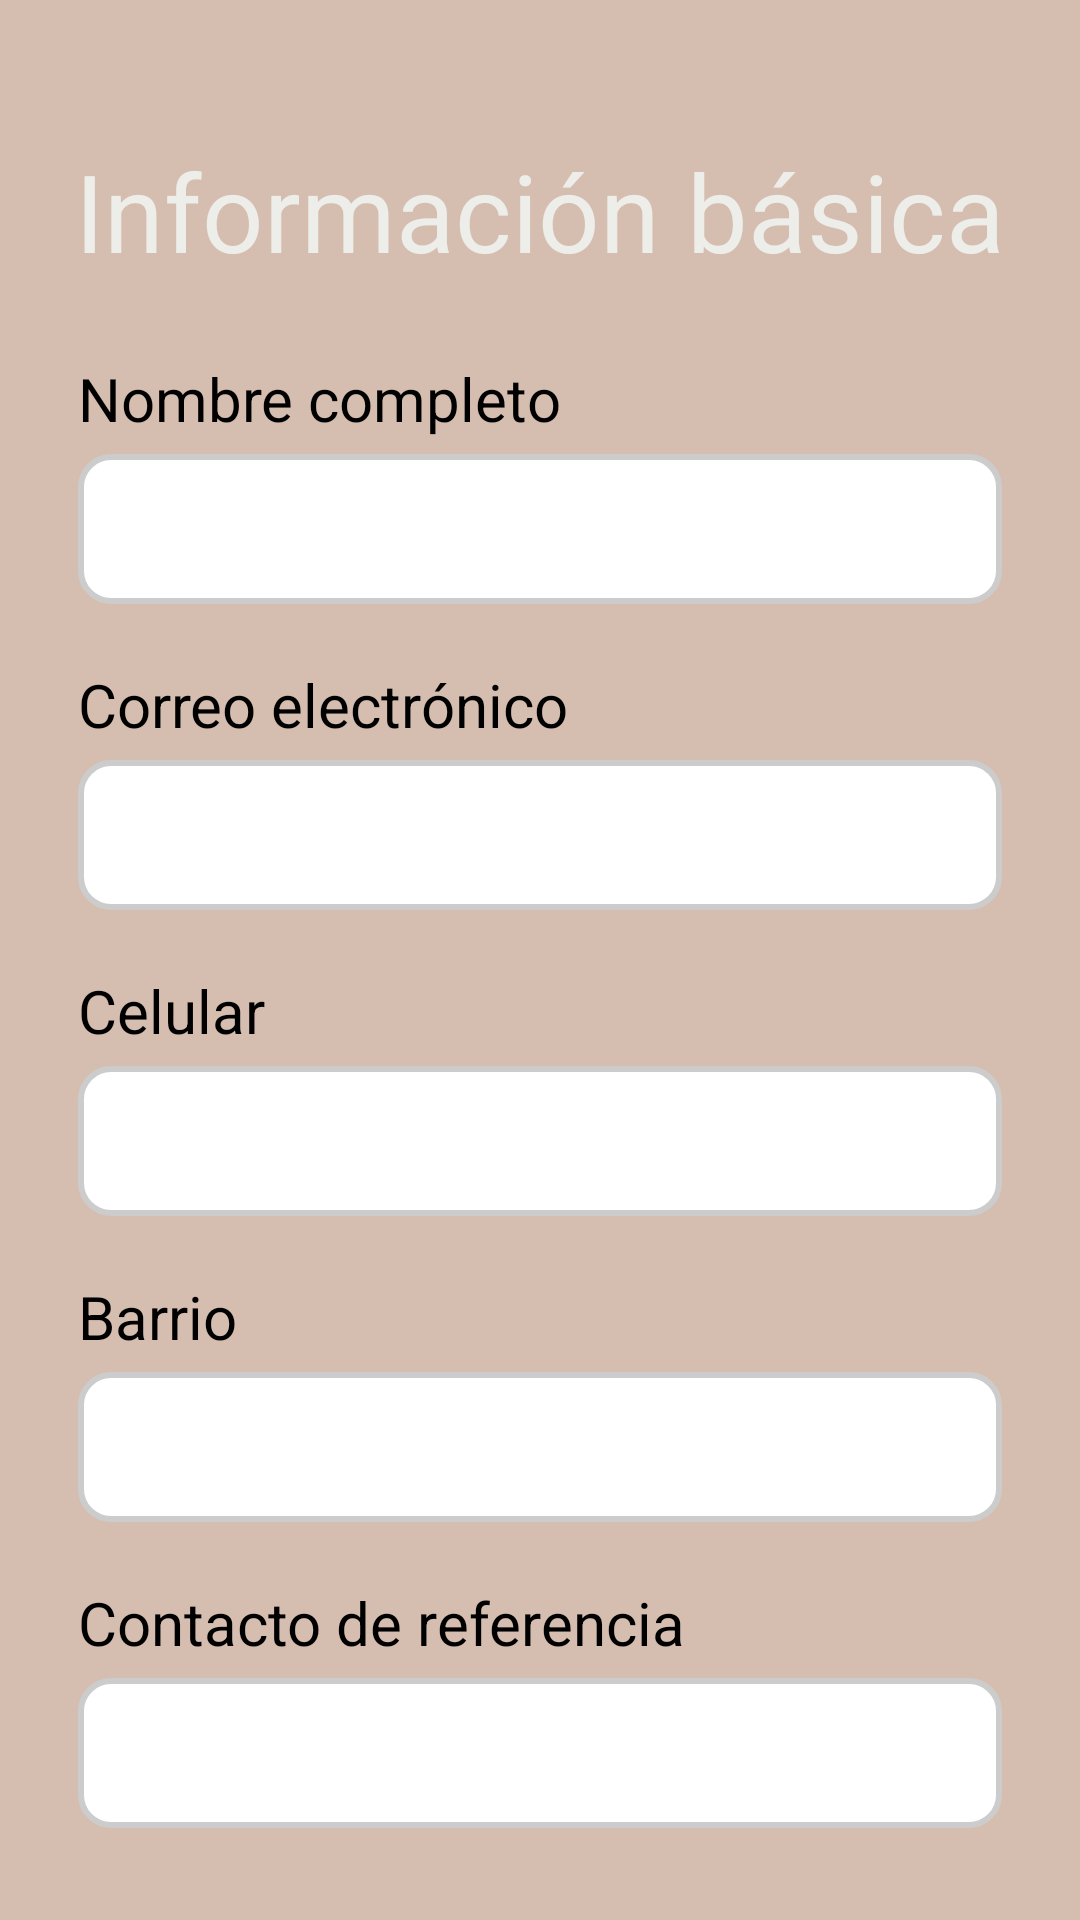

This screen was rendered from an Android layout file. Write that file and the resources it references.
<!-- AndroidManifest.xml: application theme Theme.AplicaciónMovil -->
<!-- res/layout/activity_infbas_adop.xml -->
<?xml version="1.0" encoding="utf-8"?>
<LinearLayout xmlns:android="http://schemas.android.com/apk/res/android"
    android:layout_width="match_parent"
    android:layout_height="match_parent"
    android:background="@color/backgroundColor"
    android:padding="16dp">

    <LinearLayout
        android:layout_width="match_parent"
        android:layout_height="wrap_content"
        android:layout_centerInParent="true"
        android:orientation="vertical">

        <TextView
            android:id="@+id/textInfBas"
            android:layout_width="wrap_content"
            android:layout_height="wrap_content"
            android:layout_gravity="center_horizontal"
            android:layout_marginTop="30dp"
            android:gravity="center_horizontal"
            android:text="Información básica"
            android:textColor="@color/textColor"
            android:textSize="36dp" />

        <TextView
            android:layout_width="wrap_content"
            android:layout_height="wrap_content"
            android:layout_gravity="left"
            android:layout_marginLeft="10dp"
            android:layout_marginTop="25dp"
            android:text="Nombre completo"
            android:textColor="@color/black"
            android:textSize="20dp" />

        <EditText
            android:id="@+id/textNameAdop"
            android:layout_width="match_parent"
            android:layout_height="50dp"
            android:layout_marginLeft="10dp"
            android:layout_marginTop="5dp"
            android:layout_marginRight="10dp"
            android:background="@drawable/edittext"
            android:padding="@dimen/button_padding" />

        <TextView
            android:layout_width="wrap_content"
            android:layout_height="wrap_content"
            android:layout_gravity="left"
            android:layout_marginLeft="10dp"
            android:layout_marginTop="20dp"
            android:text="Correo electrónico"
            android:textColor="@color/black"
            android:textSize="20dp" />

        <EditText
            android:id="@+id/textCorreoAdop"
            android:layout_width="match_parent"
            android:layout_height="50dp"
            android:layout_marginLeft="10dp"
            android:layout_marginTop="5dp"
            android:layout_marginRight="10dp"
            android:background="@drawable/edittext"
            android:padding="@dimen/button_padding" />

        <TextView
            android:layout_width="wrap_content"
            android:layout_height="wrap_content"
            android:layout_gravity="left"
            android:layout_marginLeft="10dp"
            android:layout_marginTop="20dp"
            android:text="Celular"
            android:textColor="@color/black"
            android:textSize="20dp" />

        <EditText
            android:id="@+id/textCelularAdop"
            android:layout_width="match_parent"
            android:layout_height="50dp"
            android:layout_marginLeft="10dp"
            android:layout_marginTop="5dp"
            android:layout_marginRight="10dp"
            android:background="@drawable/edittext"
            android:padding="@dimen/button_padding" />

        <TextView
            android:layout_width="wrap_content"
            android:layout_height="wrap_content"
            android:layout_gravity="left"
            android:layout_marginLeft="10dp"
            android:layout_marginTop="20dp"
            android:text="Barrio"
            android:textColor="@color/black"
            android:textSize="20dp" />

        <EditText
            android:id="@+id/textBarrioAdop"
            android:layout_width="match_parent"
            android:layout_height="50dp"
            android:layout_marginLeft="10dp"
            android:layout_marginTop="5dp"
            android:layout_marginRight="10dp"
            android:background="@drawable/edittext"
            android:padding="@dimen/button_padding" />

        <TextView
            android:layout_width="wrap_content"
            android:layout_height="wrap_content"
            android:layout_gravity="left"
            android:layout_marginLeft="10dp"
            android:layout_marginTop="20dp"
            android:text="Contacto de referencia"
            android:textColor="@color/black"
            android:textSize="20dp" />

        <EditText
            android:id="@+id/textContacto"
            android:layout_width="match_parent"
            android:layout_height="50dp"
            android:layout_marginLeft="10dp"
            android:layout_marginTop="5dp"
            android:layout_marginRight="10dp"
            android:background="@drawable/edittext"
            android:padding="@dimen/button_padding" />

        <Button
            android:id="@+id/buttonContinuar"
            android:layout_width="170dp"
            android:layout_height="wrap_content"
            android:layout_gravity="center"
            android:layout_marginTop="25dp"
            android:hint="Continuar"
            android:textColorHint="@color/white"/>

    </LinearLayout>

</LinearLayout>
<!-- resources referenced by this layout -->
<resources>
  <color name="backgroundColor">#D5BDAF</color>
  <color name="black">#FF000000</color>
  <color name="textColor">#EDEDE9</color>
  <color name="white">#FFFFFFFF</color>
  <dimen name="button_padding">16dp</dimen>
  <!-- drawable edittext (drawable) -->
  <shape xmlns:android="http://schemas.android.com/apk/res/android"
      android:shape="rectangle">
  
      <solid android:color="@color/white" />
      <stroke
          android:width="2dp"
          android:color="@color/borderColor"/>
          <corners android:radius="10dp"/>
  
  </shape>
  <style name="Theme.AplicaciónMovil" parent="Base.Theme.AplicaciónMovil" />
  <color name="borderColor">#CCCCCC</color>
  <style name="Base.Theme.AplicaciónMovil" parent="Theme.Material3.DayNight.NoActionBar">
          
          
      </style>
</resources>
